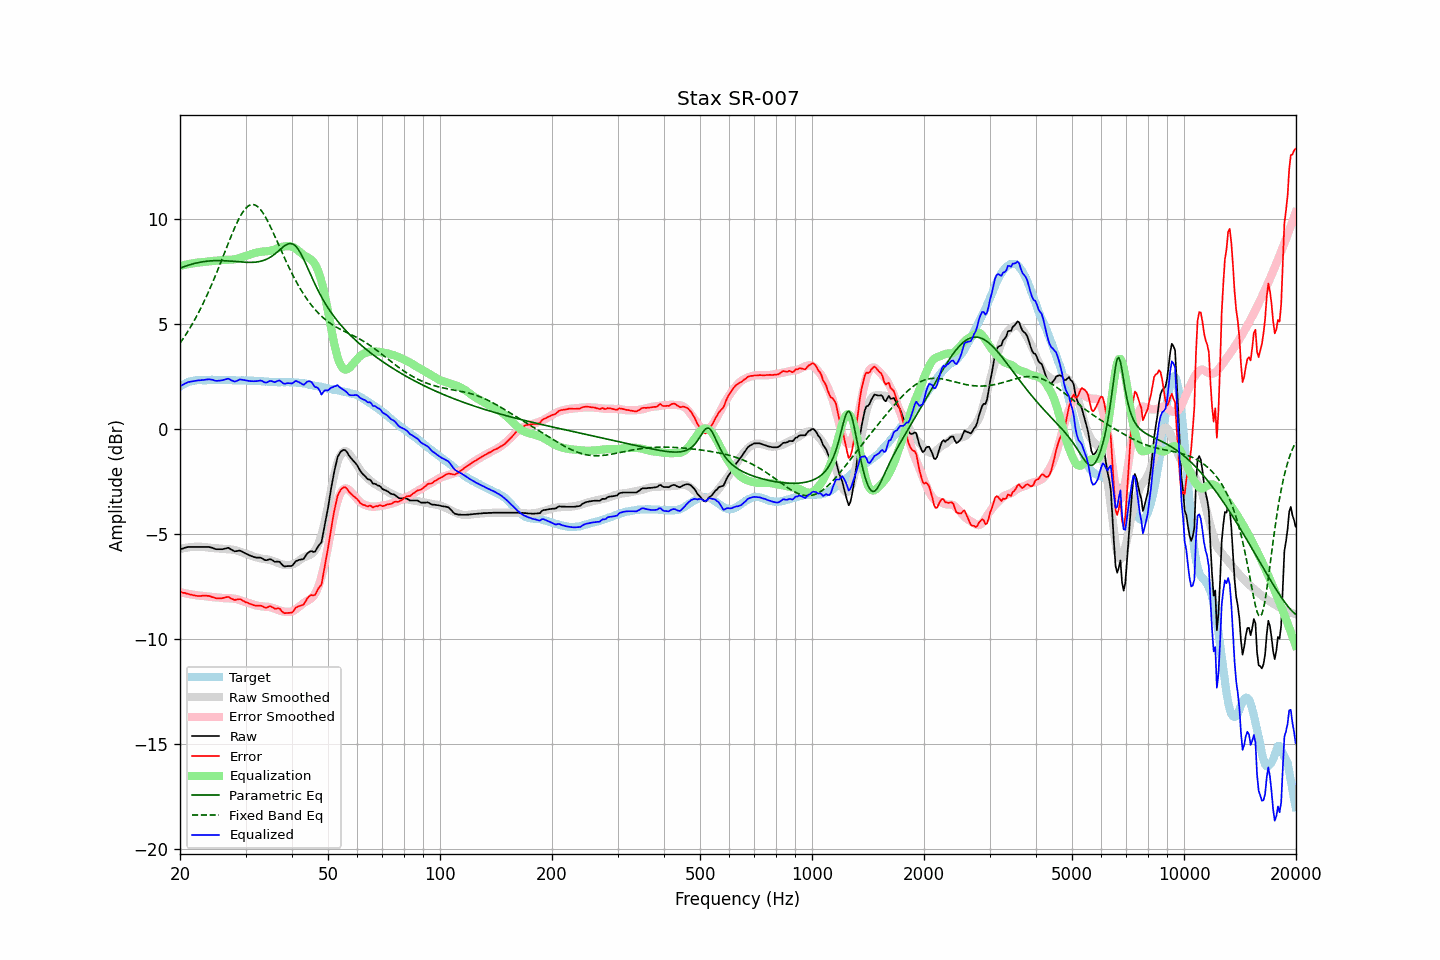

Data behind this chart, as committed beside it:
frequency, raw, error, smoothed, error_smoothed, equalization, parametric_eq, fixed_band_eq, equalized_raw, equalized_smoothed, target
20.00, -5.72, -7.74, -5.71, -7.76, 7.76, 7.65, 4.09, 2.04, 2.05, 2.02
20.20, -5.70, -7.77, -5.69, -7.78, 7.78, 7.68, 4.19, 2.08, 2.08, 2.07
20.40, -5.68, -7.80, -5.67, -7.79, 7.79, 7.71, 4.31, 2.11, 2.12, 2.12
20.61, -5.65, -7.80, -5.66, -7.81, 7.81, 7.74, 4.42, 2.16, 2.15, 2.15
20.81, -5.63, -7.83, -5.64, -7.83, 7.83, 7.77, 4.54, 2.20, 2.18, 2.20
21.02, -5.61, -7.85, -5.63, -7.84, 7.84, 7.79, 4.66, 2.23, 2.21, 2.24
21.23, -5.61, -7.87, -5.62, -7.86, 7.86, 7.81, 4.78, 2.25, 2.23, 2.26
21.44, -5.61, -7.88, -5.61, -7.87, 7.87, 7.84, 4.91, 2.26, 2.26, 2.27
21.66, -5.61, -7.90, -5.61, -7.88, 7.88, 7.86, 5.04, 2.27, 2.28, 2.29
21.87, -5.61, -7.91, -5.60, -7.90, 7.90, 7.88, 5.18, 2.29, 2.29, 2.30
22.09, -5.61, -7.93, -5.60, -7.91, 7.91, 7.90, 5.32, 2.30, 2.31, 2.32
22.31, -5.61, -7.94, -5.60, -7.92, 7.92, 7.91, 5.46, 2.31, 2.32, 2.33
22.54, -5.61, -7.94, -5.60, -7.92, 7.92, 7.93, 5.61, 2.31, 2.33, 2.33
22.76, -5.61, -7.94, -5.60, -7.93, 7.93, 7.94, 5.76, 2.32, 2.33, 2.33
22.99, -5.61, -7.93, -5.61, -7.94, 7.94, 7.96, 5.91, 2.33, 2.33, 2.32
23.22, -5.61, -7.93, -5.61, -7.95, 7.95, 7.97, 6.07, 2.34, 2.33, 2.32
23.45, -5.61, -7.93, -5.62, -7.96, 7.96, 7.98, 6.24, 2.35, 2.33, 2.32
23.69, -5.61, -7.94, -5.63, -7.97, 7.97, 7.99, 6.40, 2.36, 2.34, 2.33
23.92, -5.61, -7.94, -5.64, -7.98, 7.98, 7.99, 6.57, 2.37, 2.33, 2.33
24.16, -5.63, -7.97, -5.66, -7.99, 7.99, 8.00, 6.75, 2.36, 2.33, 2.34
24.40, -5.65, -8.00, -5.66, -8.00, 8.00, 8.00, 6.92, 2.35, 2.33, 2.35
24.65, -5.68, -8.01, -5.67, -8.00, 8.00, 8.01, 7.11, 2.32, 2.33, 2.33
24.89, -5.71, -8.04, -5.67, -8.01, 8.01, 8.01, 7.29, 2.30, 2.33, 2.33
25.14, -5.72, -8.05, -5.68, -8.01, 8.01, 8.01, 7.48, 2.29, 2.33, 2.33
25.39, -5.72, -8.06, -5.68, -8.02, 8.02, 8.01, 7.67, 2.30, 2.34, 2.34
25.65, -5.72, -8.06, -5.69, -8.03, 8.03, 8.01, 7.86, 2.31, 2.34, 2.34
25.91, -5.72, -8.05, -5.70, -8.04, 8.04, 8.01, 8.05, 2.32, 2.34, 2.33
26.16, -5.71, -8.04, -5.71, -8.04, 8.04, 8.01, 8.25, 2.33, 2.33, 2.33
26.43, -5.69, -8.02, -5.71, -8.05, 8.05, 8.00, 8.44, 2.35, 2.33, 2.33
26.69, -5.67, -8.00, -5.72, -8.05, 8.05, 8.00, 8.64, 2.38, 2.33, 2.33
26.96, -5.65, -7.98, -5.72, -8.05, 8.05, 8.00, 8.83, 2.40, 2.33, 2.33
27.23, -5.69, -8.02, -5.73, -8.05, 8.05, 7.99, 9.02, 2.36, 2.32, 2.33
27.50, -5.74, -8.07, -5.73, -8.06, 8.06, 7.98, 9.21, 2.32, 2.32, 2.33
27.77, -5.78, -8.10, -5.74, -8.06, 8.06, 7.98, 9.39, 2.28, 2.32, 2.32
28.05, -5.82, -8.14, -5.76, -8.08, 8.08, 7.97, 9.57, 2.26, 2.32, 2.32
28.33, -5.81, -8.12, -5.77, -8.09, 8.09, 7.97, 9.74, 2.28, 2.32, 2.31
28.62, -5.80, -8.11, -5.80, -8.11, 8.11, 7.96, 9.90, 2.31, 2.32, 2.31
28.90, -5.78, -8.09, -5.82, -8.14, 8.14, 7.95, 10.05, 2.35, 2.31, 2.31
29.19, -5.81, -8.11, -5.85, -8.16, 8.16, 7.95, 10.19, 2.35, 2.31, 2.30
29.48, -5.85, -8.17, -5.88, -8.19, 8.19, 7.94, 10.31, 2.34, 2.31, 2.32
29.78, -5.89, -8.20, -5.91, -8.22, 8.22, 7.94, 10.42, 2.33, 2.31, 2.31
30.08, -5.93, -8.24, -5.93, -8.24, 8.24, 7.93, 10.51, 2.31, 2.31, 2.32
30.38, -5.96, -8.26, -5.96, -8.26, 8.26, 7.93, 10.58, 2.30, 2.30, 2.30
30.68, -6.00, -8.30, -5.98, -8.28, 8.28, 7.93, 10.63, 2.28, 2.30, 2.30
30.99, -6.03, -8.33, -6.01, -8.31, 8.31, 7.93, 10.67, 2.28, 2.30, 2.30
31.30, -6.06, -8.36, -6.04, -8.34, 8.34, 7.93, 10.68, 2.28, 2.30, 2.30
31.61, -6.09, -8.38, -6.07, -8.36, 8.36, 7.93, 10.67, 2.27, 2.29, 2.29
31.93, -6.11, -8.40, -6.09, -8.38, 8.38, 7.94, 10.64, 2.28, 2.29, 2.29
32.24, -6.12, -8.40, -6.12, -8.40, 8.40, 7.95, 10.60, 2.28, 2.29, 2.28
32.57, -6.12, -8.41, -6.13, -8.41, 8.41, 7.96, 10.53, 2.29, 2.28, 2.29
32.89, -6.12, -8.40, -6.15, -8.43, 8.43, 7.98, 10.45, 2.31, 2.28, 2.28
33.22, -6.15, -8.42, -6.17, -8.44, 8.44, 8.00, 10.35, 2.29, 2.27, 2.27
33.55, -6.20, -8.47, -6.18, -8.44, 8.44, 8.02, 10.23, 2.24, 2.26, 2.27
33.89, -6.24, -8.49, -6.19, -8.45, 8.45, 8.05, 10.11, 2.21, 2.26, 2.25
34.23, -6.24, -8.50, -6.20, -8.45, 8.45, 8.08, 9.97, 2.21, 2.26, 2.26
34.57, -6.21, -8.46, -6.21, -8.46, 8.46, 8.12, 9.82, 2.25, 2.25, 2.25
34.92, -6.19, -8.43, -6.23, -8.48, 8.48, 8.17, 9.67, 2.29, 2.25, 2.24
35.27, -6.22, -8.46, -6.26, -8.50, 8.50, 8.21, 9.51, 2.28, 2.24, 2.24
35.62, -6.27, -8.51, -6.28, -8.52, 8.52, 8.27, 9.34, 2.25, 2.24, 2.24
35.97, -6.32, -8.55, -6.31, -8.54, 8.54, 8.33, 9.17, 2.22, 2.23, 2.23
... 635 more rows
